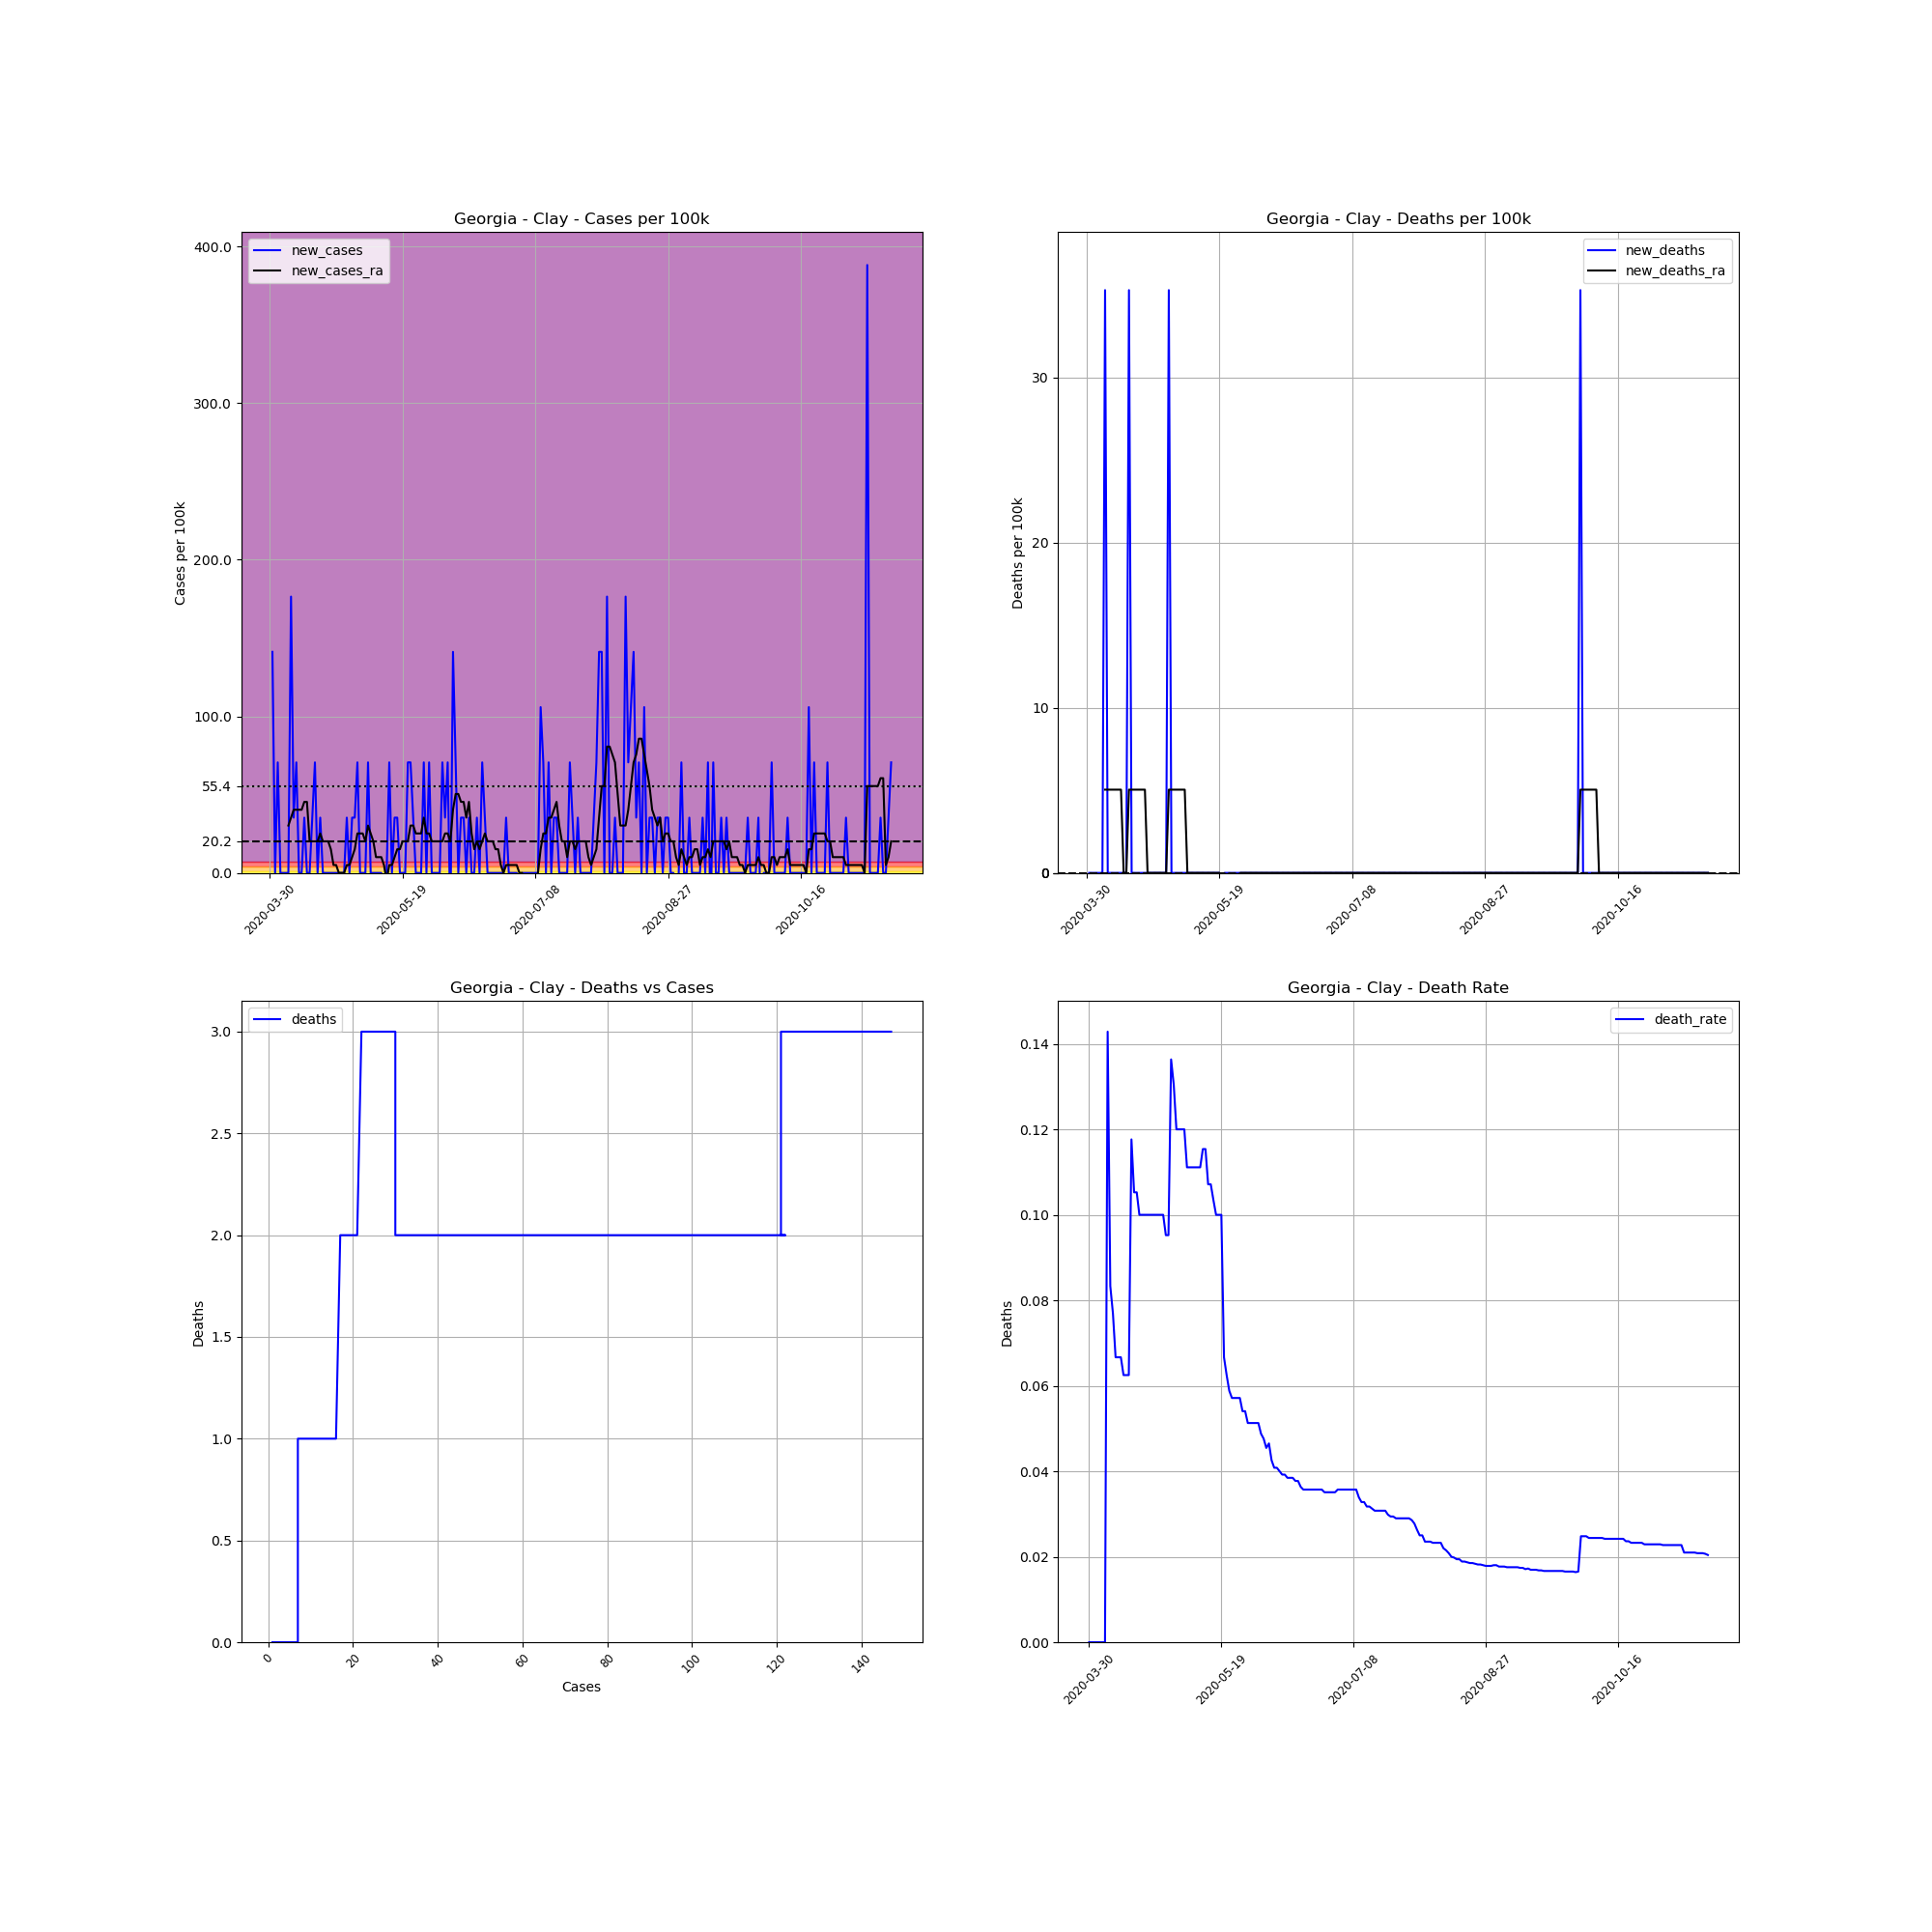

Values plotted in this chart, from the file beside it:
, date, county, state, fips, cases, deaths, COUNTY, STNAME, CTYNAME, POPESTIMATE2019, cases_per_100k, deaths_per_100k, death_rate, new_cases, new_deaths, new_cases_ra, new_deaths_ra
479461, 2020-03-30, Clay, Georgia, 13061, 1, 0, 61, Georgia, Clay, 2834, 35.29, 0.0, 0.0, , , , 
479462, 2020-03-31, Clay, Georgia, 13061, 5, 0, 61, Georgia, Clay, 2834, 176.4, 0.0, 0.0, 141.1, 0.0, , 
479463, 2020-04-01, Clay, Georgia, 13061, 5, 0, 61, Georgia, Clay, 2834, 176.4, 0.0, 0.0, 0.0, 0.0, , 
479464, 2020-04-02, Clay, Georgia, 13061, 7, 0, 61, Georgia, Clay, 2834, 247, 0.0, 0.0, 70.57, 0.0, , 
479465, 2020-04-03, Clay, Georgia, 13061, 7, 0, 61, Georgia, Clay, 2834, 247, 0.0, 0.0, 0.0, 0.0, , 
479466, 2020-04-04, Clay, Georgia, 13061, 7, 0, 61, Georgia, Clay, 2834, 247, 0.0, 0.0, 0.0, 0.0, , 
479467, 2020-04-05, Clay, Georgia, 13061, 7, 0, 61, Georgia, Clay, 2834, 247, 0.0, 0.0, 0.0, 0.0, , 
479468, 2020-04-06, Clay, Georgia, 13061, 7, 1, 61, Georgia, Clay, 2834, 247, 35.29, 0.1429, 0.0, 35.29, 30.24, 5.041
479469, 2020-04-07, Clay, Georgia, 13061, 12, 1, 61, Georgia, Clay, 2834, 423.4, 35.29, 0.08333, 176.4, 0.0, 35.29, 5.041
479470, 2020-04-08, Clay, Georgia, 13061, 13, 1, 61, Georgia, Clay, 2834, 458.7, 35.29, 0.07692, 35.29, 0.0, 40.33, 5.041
479471, 2020-04-09, Clay, Georgia, 13061, 15, 1, 61, Georgia, Clay, 2834, 529.3, 35.29, 0.06667, 70.57, 0.0, 40.33, 5.041
479472, 2020-04-10, Clay, Georgia, 13061, 15, 1, 61, Georgia, Clay, 2834, 529.3, 35.29, 0.06667, 0.0, 0.0, 40.33, 5.041
479473, 2020-04-11, Clay, Georgia, 13061, 15, 1, 61, Georgia, Clay, 2834, 529.3, 35.29, 0.06667, 0.0, 0.0, 40.33, 5.041
479474, 2020-04-12, Clay, Georgia, 13061, 16, 1, 61, Georgia, Clay, 2834, 564.6, 35.29, 0.0625, 35.29, 0.0, 45.37, 5.041
479475, 2020-04-13, Clay, Georgia, 13061, 16, 1, 61, Georgia, Clay, 2834, 564.6, 35.29, 0.0625, 0.0, 0.0, 45.37, 0.0
479476, 2020-04-14, Clay, Georgia, 13061, 16, 1, 61, Georgia, Clay, 2834, 564.6, 35.29, 0.0625, 0.0, 0.0, 20.16, 0.0
479477, 2020-04-15, Clay, Georgia, 13061, 17, 2, 61, Georgia, Clay, 2834, 599.9, 70.57, 0.1176, 35.29, 35.29, 20.16, 5.041
479478, 2020-04-16, Clay, Georgia, 13061, 19, 2, 61, Georgia, Clay, 2834, 670.4, 70.57, 0.1053, 70.57, 0.0, 20.16, 5.041
479479, 2020-04-17, Clay, Georgia, 13061, 19, 2, 61, Georgia, Clay, 2834, 670.4, 70.57, 0.1053, 0.0, 0.0, 20.16, 5.041
479480, 2020-04-18, Clay, Georgia, 13061, 20, 2, 61, Georgia, Clay, 2834, 705.7, 70.57, 0.1, 35.29, 0.0, 25.2, 5.041
479481, 2020-04-19, Clay, Georgia, 13061, 20, 2, 61, Georgia, Clay, 2834, 705.7, 70.57, 0.1, 0.0, 0.0, 20.16, 5.041
479482, 2020-04-20, Clay, Georgia, 13061, 20, 2, 61, Georgia, Clay, 2834, 705.7, 70.57, 0.1, 0.0, 0.0, 20.16, 5.041
479483, 2020-04-21, Clay, Georgia, 13061, 20, 2, 61, Georgia, Clay, 2834, 705.7, 70.57, 0.1, 0.0, 0.0, 20.16, 5.041
479484, 2020-04-22, Clay, Georgia, 13061, 20, 2, 61, Georgia, Clay, 2834, 705.7, 70.57, 0.1, 0.0, 0.0, 15.12, 0.0
479485, 2020-04-23, Clay, Georgia, 13061, 20, 2, 61, Georgia, Clay, 2834, 705.7, 70.57, 0.1, 0.0, 0.0, 5.041, 0.0
479486, 2020-04-24, Clay, Georgia, 13061, 20, 2, 61, Georgia, Clay, 2834, 705.7, 70.57, 0.1, 0.0, 0.0, 5.041, 0.0
479487, 2020-04-25, Clay, Georgia, 13061, 20, 2, 61, Georgia, Clay, 2834, 705.7, 70.57, 0.1, 0.0, 0.0, 4.0602442043434294e-15, 0.0
479488, 2020-04-26, Clay, Georgia, 13061, 20, 2, 61, Georgia, Clay, 2834, 705.7, 70.57, 0.1, 0.0, 0.0, 4.0602442043434294e-15, 0.0
479489, 2020-04-27, Clay, Georgia, 13061, 20, 2, 61, Georgia, Clay, 2834, 705.7, 70.57, 0.1, 0.0, 0.0, 4.0602442043434294e-15, 0.0
479490, 2020-04-28, Clay, Georgia, 13061, 21, 2, 61, Georgia, Clay, 2834, 741, 70.57, 0.09524, 35.29, 0.0, 5.041, 0.0
479491, 2020-04-29, Clay, Georgia, 13061, 21, 2, 61, Georgia, Clay, 2834, 741, 70.57, 0.09524, 0.0, 0.0, 5.041, 0.0
479492, 2020-04-30, Clay, Georgia, 13061, 22, 3, 61, Georgia, Clay, 2834, 776.3, 105.9, 0.1364, 35.29, 35.29, 10.08, 5.041
479493, 2020-05-01, Clay, Georgia, 13061, 23, 3, 61, Georgia, Clay, 2834, 811.6, 105.9, 0.1304, 35.29, 0.0, 15.12, 5.041
479494, 2020-05-02, Clay, Georgia, 13061, 25, 3, 61, Georgia, Clay, 2834, 882.1, 105.9, 0.12, 70.57, 0.0, 25.2, 5.041
479495, 2020-05-03, Clay, Georgia, 13061, 25, 3, 61, Georgia, Clay, 2834, 882.1, 105.9, 0.12, 0.0, 0.0, 25.2, 5.041
479496, 2020-05-04, Clay, Georgia, 13061, 25, 3, 61, Georgia, Clay, 2834, 882.1, 105.9, 0.12, 0.0, 0.0, 25.2, 5.041
479497, 2020-05-05, Clay, Georgia, 13061, 25, 3, 61, Georgia, Clay, 2834, 882.1, 105.9, 0.12, 0.0, 0.0, 20.16, 5.041
479498, 2020-05-06, Clay, Georgia, 13061, 27, 3, 61, Georgia, Clay, 2834, 952.7, 105.9, 0.1111, 70.57, 0.0, 30.24, 5.041
479499, 2020-05-07, Clay, Georgia, 13061, 27, 3, 61, Georgia, Clay, 2834, 952.7, 105.9, 0.1111, 0.0, 0.0, 25.2, 0.0
479500, 2020-05-08, Clay, Georgia, 13061, 27, 3, 61, Georgia, Clay, 2834, 952.7, 105.9, 0.1111, 0.0, 0.0, 20.16, 0.0
479501, 2020-05-09, Clay, Georgia, 13061, 27, 3, 61, Georgia, Clay, 2834, 952.7, 105.9, 0.1111, 0.0, 0.0, 10.08, 0.0
479502, 2020-05-10, Clay, Georgia, 13061, 27, 3, 61, Georgia, Clay, 2834, 952.7, 105.9, 0.1111, 0.0, 0.0, 10.08, 0.0
479503, 2020-05-11, Clay, Georgia, 13061, 27, 3, 61, Georgia, Clay, 2834, 952.7, 105.9, 0.1111, 0.0, 0.0, 10.08, 0.0
479504, 2020-05-12, Clay, Georgia, 13061, 26, 3, 61, Georgia, Clay, 2834, 917.4, 105.9, 0.1154, -35.29, 0.0, 5.041, 0.0
479505, 2020-05-13, Clay, Georgia, 13061, 26, 3, 61, Georgia, Clay, 2834, 917.4, 105.9, 0.1154, 0.0, 0.0, -5.041, 0.0
479506, 2020-05-14, Clay, Georgia, 13061, 28, 3, 61, Georgia, Clay, 2834, 988, 105.9, 0.1071, 70.57, 0.0, 5.041, 0.0
479507, 2020-05-15, Clay, Georgia, 13061, 28, 3, 61, Georgia, Clay, 2834, 988, 105.9, 0.1071, 0.0, 0.0, 5.041, 0.0
479508, 2020-05-16, Clay, Georgia, 13061, 29, 3, 61, Georgia, Clay, 2834, 1023, 105.9, 0.1034, 35.29, 0.0, 10.08, 0.0
479509, 2020-05-17, Clay, Georgia, 13061, 30, 3, 61, Georgia, Clay, 2834, 1059, 105.9, 0.1, 35.29, 0.0, 15.12, 0.0
479510, 2020-05-18, Clay, Georgia, 13061, 30, 3, 61, Georgia, Clay, 2834, 1059, 105.9, 0.1, 0.0, 0.0, 15.12, 0.0
479511, 2020-05-19, Clay, Georgia, 13061, 30, 3, 61, Georgia, Clay, 2834, 1059, 105.9, 0.1, 0.0, 0.0, 20.16, 0.0
479512, 2020-05-20, Clay, Georgia, 13061, 30, 2, 61, Georgia, Clay, 2834, 1059, 70.57, 0.06667, 0.0, -35.29, 20.16, -5.041
479513, 2020-05-21, Clay, Georgia, 13061, 32, 2, 61, Georgia, Clay, 2834, 1129, 70.57, 0.0625, 70.57, 0.0, 20.16, -5.041
479514, 2020-05-22, Clay, Georgia, 13061, 34, 2, 61, Georgia, Clay, 2834, 1200, 70.57, 0.05882, 70.57, 0.0, 30.24, -5.041
479515, 2020-05-23, Clay, Georgia, 13061, 35, 2, 61, Georgia, Clay, 2834, 1235, 70.57, 0.05714, 35.29, 0.0, 30.24, -5.041
479516, 2020-05-24, Clay, Georgia, 13061, 35, 2, 61, Georgia, Clay, 2834, 1235, 70.57, 0.05714, 0.0, 0.0, 25.2, -5.041
479517, 2020-05-25, Clay, Georgia, 13061, 35, 2, 61, Georgia, Clay, 2834, 1235, 70.57, 0.05714, 0.0, 0.0, 25.2, -5.041
479518, 2020-05-26, Clay, Georgia, 13061, 35, 2, 61, Georgia, Clay, 2834, 1235, 70.57, 0.05714, 0.0, 0.0, 25.2, -5.041
479519, 2020-05-27, Clay, Georgia, 13061, 37, 2, 61, Georgia, Clay, 2834, 1306, 70.57, 0.05405, 70.57, 0.0, 35.29, 0.0
479520, 2020-05-28, Clay, Georgia, 13061, 37, 2, 61, Georgia, Clay, 2834, 1306, 70.57, 0.05405, 0.0, 0.0, 25.2, 0.0
... 175 more rows
